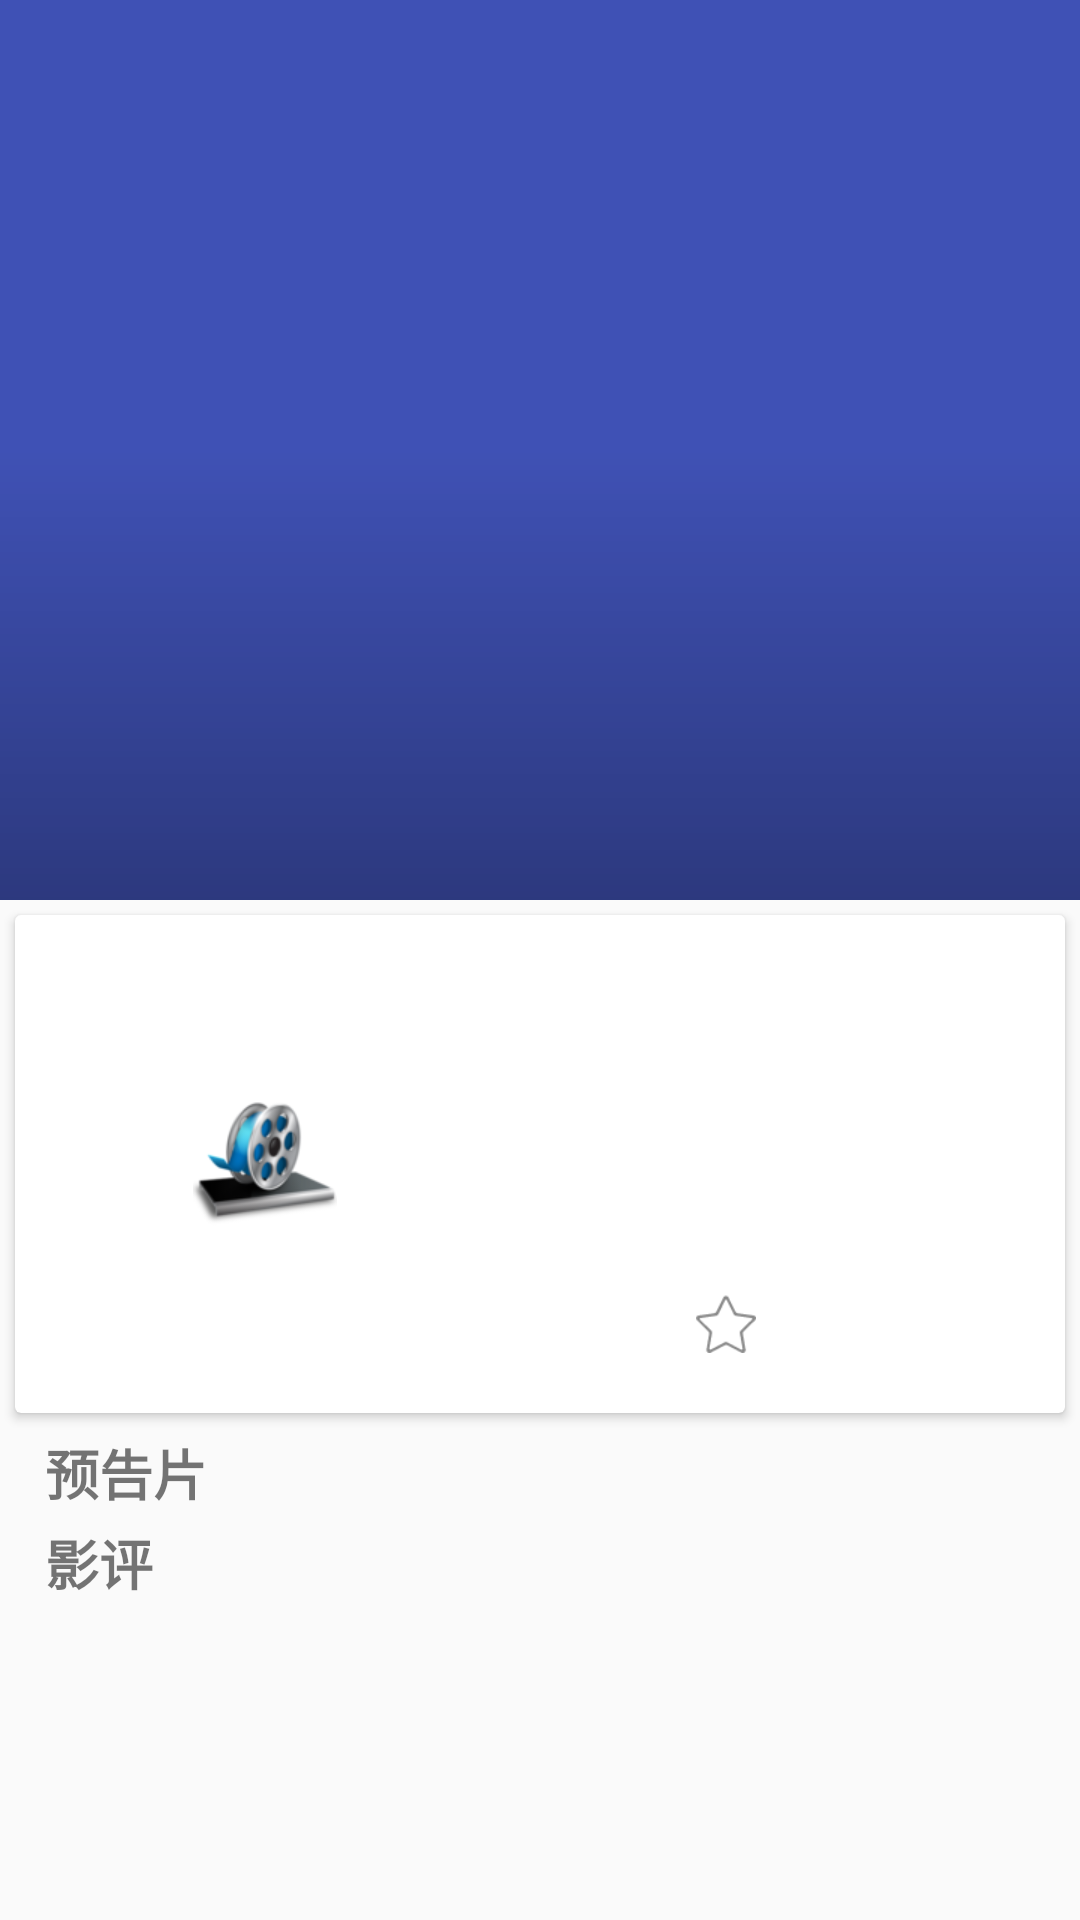

Android layout source for this screen:
<!-- AndroidManifest.xml: activity theme AppTheme.Full -->
<!-- res/layout/fragment_detail.xml -->
<?xml version="1.0" encoding="utf-8"?>
<android.support.design.widget.CoordinatorLayout xmlns:android="http://schemas.android.com/apk/res/android"
    xmlns:app="http://schemas.android.com/apk/res-auto"
    xmlns:tools="http://schemas.android.com/tools"
    android:id="@+id/fragment_detail"
    android:layout_width="match_parent"
    android:layout_height="match_parent"
    >

    <android.support.design.widget.AppBarLayout
        android:fitsSystemWindows="true"
        android:layout_width="match_parent"
        android:layout_height="wrap_content"
        android:theme="@style/ThemeOverlay.AppCompat.Dark.ActionBar">
        <android.support.design.widget.CollapsingToolbarLayout
            android:fitsSystemWindows="true"
            android:id="@+id/collapsing_toolbar_layout"
            android:layout_width="match_parent"
            android:layout_height="wrap_content"
            app:contentScrim="#20000000"
            app:expandedTitleMarginEnd="40dp"
            app:expandedTitleMarginStart="10dp"
            app:layout_scrollFlags="scroll|exitUntilCollapsed">
            <FrameLayout
                android:fitsSystemWindows="true"
                android:layout_width="wrap_content"
                android:layout_height="wrap_content">

            <ImageView
                android:fitsSystemWindows="true"
                android:id="@+id/toolbar_image"
                android:layout_width="match_parent"
                android:layout_height="300dp"
                android:scaleType="centerCrop"
                tools:src="@drawable/image1"
                app:layout_collapseMode="parallax"
                app:layout_collapseParallaxMultiplier="0.7"
                tools:ignore="ContentDescription" />
                <View
                    android:fitsSystemWindows="true"
                    android:background="@drawable/scrim"
                    android:layout_width="match_parent"
                    android:layout_height="match_parent"/>
            </FrameLayout>
            <android.support.v7.widget.Toolbar
                android:id="@+id/toolbar"
                android:layout_width="match_parent"
                android:layout_height="?attr/actionBarSize"
                app:layout_collapseMode="pin" />

        </android.support.design.widget.CollapsingToolbarLayout>
    </android.support.design.widget.AppBarLayout>
    <android.support.v4.widget.NestedScrollView
        android:id="@+id/scrollView"
        android:layout_width="match_parent"
        android:layout_height="match_parent"
        app:layout_behavior="@string/appbar_scrolling_view_behavior"
        >
       

            <LinearLayout
                android:layout_width="match_parent"
                android:layout_height="wrap_content"
                android:orientation="vertical">
                <android.support.v7.widget.CardView
                    android:layout_width="match_parent"
                    android:layout_height="wrap_content"
                    android:layout_margin="@dimen/card_margin">

                    <LinearLayout
                        android:orientation="horizontal"
                        android:layout_width="match_parent"
                        android:layout_height="wrap_content"
                        android:baselineAligned="false">
                        <LinearLayout
                            android:layout_gravity="center_vertical"
                            android:gravity="center"
                            android:layout_weight="1"
                            android:layout_width="wrap_content"
                            android:layout_height="wrap_content">
                            <ImageView
                                android:adjustViewBounds="true"
                                android:padding="8dp"
                                android:src="@mipmap/ic_launcher"
                                android:layout_width="wrap_content"
                                android:layout_height="wrap_content"
                                android:id="@+id/movie_pic"/>

                        </LinearLayout>



                        <LinearLayout
                            android:layout_weight="1"
                            android:orientation="vertical"
                            android:layout_width="wrap_content"
                            android:layout_height="wrap_content">
                            <TextView
                                android:id="@+id/movie_year"
                                android:layout_marginLeft="10dp"
                                android:layout_marginTop="20dp"
                                tools:text="1972"
                                android:textSize="@dimen/detail_time_size"
                                android:layout_width="wrap_content"
                                android:layout_height="wrap_content"/>
                            <TextView
                                android:layout_marginTop="5dp"
                                android:id="@+id/movie_time"
                                android:layout_marginLeft="10dp"
                                tools:text="133min"
                                android:textSize="@dimen/detail_time_size"
                                android:layout_width="wrap_content"
                                android:layout_height="wrap_content"/>
                            <TextView
                                android:textColor="@color/red"
                                android:id="@+id/movie_score"
                                android:layout_margin="10dp"
                                android:textSize="@dimen/detail_time_size"
                                tools:text="8.3/10"
                                android:layout_width="wrap_content"
                                android:layout_height="wrap_content"/>
                            <ImageButton
                                android:layout_marginBottom="20dp"
                                android:id="@+id/favorite"
                                android:layout_marginLeft="60dp"
                                android:background="@drawable/favorite_normal"
                                android:layout_width="20dp"
                                android:layout_height="20dp" />
                        </LinearLayout>
                    </LinearLayout>
            </android.support.v7.widget.CardView>

                <TextView
                    android:visibility="gone"
                    android:textColor="@color/black"
                    tools:text="@string/app_name"
                    android:id="@+id/movie_describe"
                    android:layout_margin="15dp"
                    android:textSize="@dimen/detail_content_size"
                    android:layout_width="wrap_content"
                    android:layout_height="wrap_content"/>
                <TextView
                    android:background="@color/gray"
                    android:gravity="center_vertical"
                    android:text="@string/trailer"
                    android:textSize="@dimen/detail_content_size"
                    android:textStyle="bold"
                    android:paddingLeft="15dp"
                    android:textColor="@color/orange"
                    android:layout_width="match_parent"
                    android:layout_height="30dp"/>
                <android.support.v7.widget.RecyclerView
                    android:id="@+id/lv_trailer"
                    android:divider="@android:color/transparent"
                    android:layout_width="match_parent"
                    android:layout_height="match_parent"/>
                <TextView
                    android:background="@color/gray"
                    android:gravity="center_vertical"
                    android:text="@string/movie_comment"
                    android:textSize="@dimen/detail_content_size"
                    android:textStyle="bold"
                    android:paddingLeft="15dp"
                    android:textColor="@color/orange"
                    android:layout_width="match_parent"
                    android:layout_height="30dp"/>
                <android.support.v7.widget.RecyclerView
                    android:id="@+id/lv_comment"
                    android:divider="@android:color/transparent"
                    android:layout_width="match_parent"
                    android:layout_height="match_parent"/>
        </LinearLayout>
    </android.support.v4.widget.NestedScrollView>


</android.support.design.widget.CoordinatorLayout>
<!-- resources referenced by this layout -->
<resources>
  <color name="black">#000</color>
  <color name="red">#FF0000</color>
  <dimen name="card_margin">5dp</dimen>
  <dimen name="detail_content_size">18sp</dimen>
  <dimen name="detail_time_size">20sp</dimen>
  <!-- drawable favorite_normal: png bitmap (drawable, 1073 bytes) -->
  <!-- drawable scrim (drawable) -->
  <?xml version="1.0" encoding="utf-8"?>
  <shape xmlns:android="http://schemas.android.com/apk/res/android">
      <gradient
          android:angle="-90"
          android:startColor="#00000000"
          android:centerColor="#00000000"
          android:endColor="#4d000000"
          android:type="linear"
          />
  
  </shape>
  <!-- mipmap ic_launcher: png bitmap (mipmap-hdpi, 8241 bytes) -->
  <string name="app_name">TimeMoies</string>
  <string name="movie_comment">影评</string>
  <string name="trailer">预告片</string>
  <style name="AppTheme.Full">
          <item name="windowActionBar">false</item>
          <item name="windowNoTitle">true</item>
          <item name="android:windowDrawsSystemBarBackgrounds">true</item>
          <item name="android:statusBarColor">@android:color/transparent</item>
          <item name="android:windowTranslucentStatus">true</item>
      </style>
</resources>
